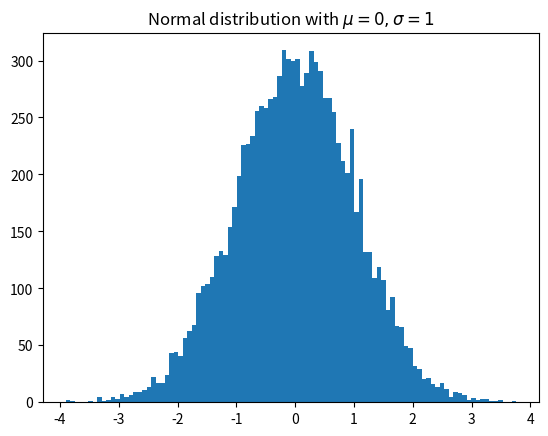

This figure's Python source:
import matplotlib.pyplot as plt
import numpy as np

x = np.random.randn(10000)
plt.hist(x, 100)
plt.title('Normal distribution with $\mu=0, \sigma=1$')
plt.savefig('matplotlib_histogram.png')
plt.show()
